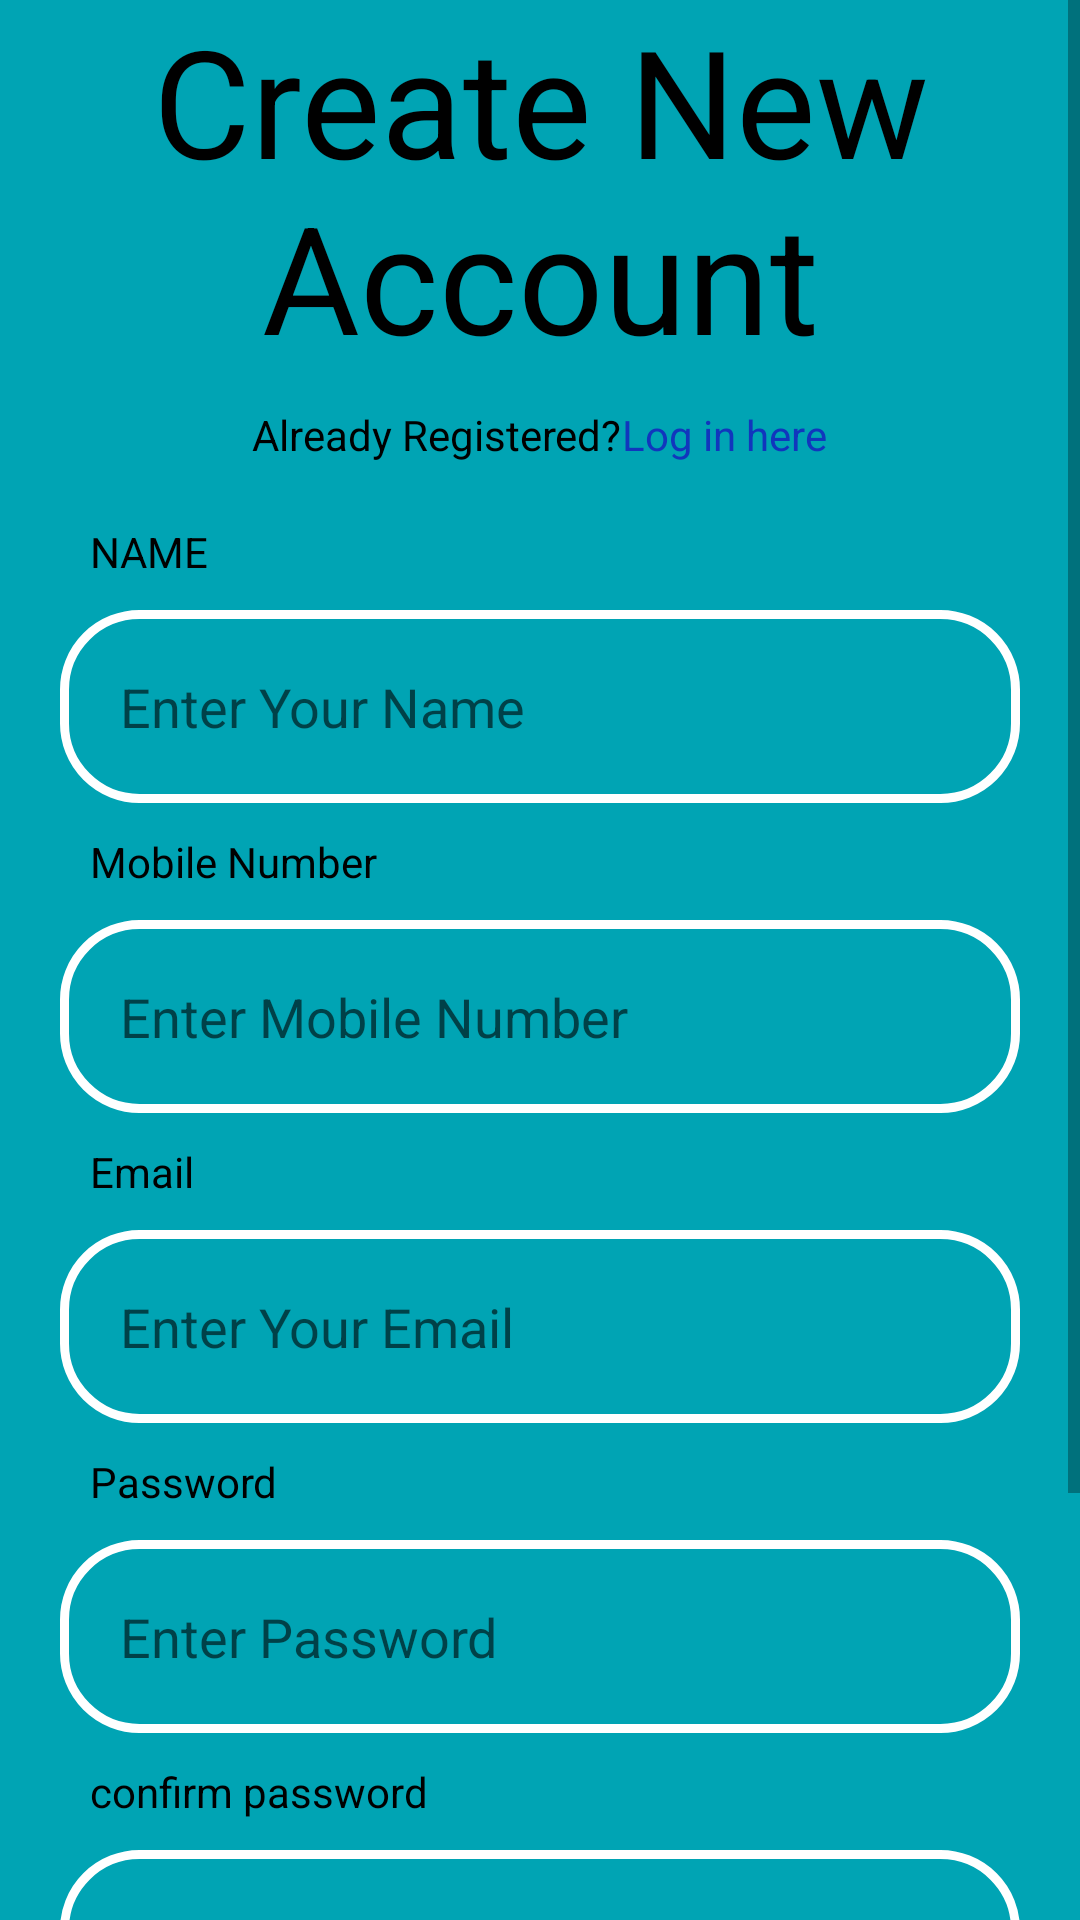

Produce the Android XML layout that renders to this screen, including the resource entries it uses.
<!-- AndroidManifest.xml: application theme Theme.UMDN -->
<!-- res/layout/activity_signup.xml -->
<?xml version="1.0" encoding="utf-8"?>
<RelativeLayout
    xmlns:android="http://schemas.android.com/apk/res/android"
    xmlns:app="http://schemas.android.com/apk/res-auto"
    xmlns:tools="http://schemas.android.com/tools"
    android:layout_width="match_parent"
    android:layout_height="match_parent"
    android:layout_margin="10dp"
    android:background="#00a4b4"
    tools:context=".SignupActivity">

    <ScrollView
        android:layout_width="match_parent"
        android:layout_height="match_parent">

    <LinearLayout
        android:layout_width="match_parent"
        android:layout_height="match_parent"
        android:orientation="vertical">

        <LinearLayout
            android:layout_width="match_parent"
            android:layout_height="wrap_content"
            android:orientation="vertical">
            <TextView
                android:id="@+id/txtnewaccount"
                android:layout_width="match_parent"
                android:layout_height="wrap_content"
                android:gravity="center"
                android:text="Create New Account"
                android:textColor="#000000"
                android:textSize="50sp" />
        </LinearLayout>
        <LinearLayout
            android:layout_width="wrap_content"
            android:layout_height="wrap_content"
            android:layout_gravity="center"
            android:layout_margin="10dp"
            android:layout_marginTop="20dp"
            android:orientation="horizontal"
            app:layout_constraintTop_toBottomOf="@id/txtnewaccount">

            <TextView
                android:layout_width="wrap_content"
                android:layout_height="wrap_content"
                android:text="Already Registered?"
                android:textColor="#000000" />

            <TextView
                android:layout_width="match_parent"
                android:layout_height="wrap_content"
                android:clickable="true"
                android:text="Log in here"
                android:textColor="#1136BD" />
        </LinearLayout>
        <LinearLayout
            android:layout_width="match_parent"
            android:layout_height="wrap_content"
            android:layout_marginLeft="20dp"
            android:layout_marginRight="20dp"
            android:orientation="vertical"
            >

            <TextView
                android:layout_width="wrap_content"
                android:layout_height="wrap_content"
                android:padding="10dp"
                android:text="NAME"
                android:textColor="#000000" />

            <EditText
                android:layout_width="match_parent"
                android:layout_height="wrap_content"
                android:background="@drawable/edit_text_shape"
                android:hint="Enter Your Name"
                android:padding="20dp"
                android:inputType="text"
                android:textColor="#000000" />

            <TextView
                android:layout_width="wrap_content"
                android:layout_height="wrap_content"
                android:padding="10dp"
                android:text="Mobile Number"
                android:textColor="#000000" />

            <EditText
                android:layout_width="match_parent"
                android:layout_height="wrap_content"
                android:background="@drawable/edit_text_shape"
                android:hint="Enter Mobile Number"
                android:padding="20dp"
                android:inputType="phone"
                android:textColor="#000000" />

            <TextView
                android:layout_width="wrap_content"
                android:layout_height="wrap_content"
                android:padding="10dp"
                android:text="Email"
                android:textColor="#000000" />

            <EditText
                android:layout_width="match_parent"
                android:layout_height="wrap_content"
                android:background="@drawable/edit_text_shape"
                android:hint="Enter Your Email"
                android:padding="20dp"
                android:textColor="#000000" />

            <TextView
                android:layout_width="wrap_content"
                android:layout_height="wrap_content"
                android:padding="10dp"
                android:text="Password"
                android:textColor="#000000" />

            <EditText
                android:layout_width="match_parent"
                android:layout_height="wrap_content"
                android:background="@drawable/edit_text_shape"
                android:hint="Enter Password"
                android:padding="20dp"
                android:textColor="#000000"
                />

            <TextView
                android:layout_width="wrap_content"
                android:layout_height="wrap_content"
                android:padding="10dp"
                android:text="confirm password"
                android:textColor="#000000" />

            <EditText
                android:layout_width="match_parent"
                android:layout_height="wrap_content"
                android:background="@drawable/edit_text_shape"
                android:hint="Enter Confirm Password"
                android:padding="20dp"
                android:textColor="#000000" />

            <Button
                android:layout_width="fill_parent"
                android:layout_height="match_parent"
                android:layout_marginTop="10dp"
                android:background="@drawable/btn_shape_round"
                android:text="Sign up" />
            <Button
                android:layout_width="match_parent"
                android:layout_height="wrap_content"
                android:layout_marginTop="16dp"
                android:background="#b2b419"
                android:drawableLeft="@drawable/google"
                android:text="Login With Google"
                android:textColor="#e8e9e9"
                android:layout_marginBottom="20dp"/>
            </LinearLayout>

        </LinearLayout>
    </ScrollView>
</RelativeLayout>
<!-- resources referenced by this layout -->
<resources>
  <!-- drawable btn_shape_round (drawable) -->
  <?xml version="1.0" encoding="utf-8"?>
  <shape xmlns:android="http://schemas.android.com/apk/res/android"
      android:padding="16dp"
      android:shape="rectangle">
      <stroke
          android:width="1dp"
          android:color="@android:color/black" />
      <corners android:radius="5dp" />
  </shape>
  <!-- drawable edit_text_shape (drawable) -->
  <?xml version="1.0" encoding="utf-8"?>
  <shape xmlns:android="http://schemas.android.com/apk/res/android"
      android:padding="16dp"
      android:shape="rectangle">
      <stroke
          android:width="3dp"
          android:color="@color/white" />
      <corners android:radius="25dp" />
  </shape>
  <!-- drawable google: png bitmap (drawable, 1725 bytes) -->
  <style name="Theme.UMDN" parent="Theme.MaterialComponents.DayNight.DarkActionBar">
          
          <item name="colorPrimary">@color/purple_500</item>
          <item name="colorPrimaryVariant">@color/purple_700</item>
          <item name="colorOnPrimary">@color/white</item>
          
          <item name="colorSecondary">@color/teal_200</item>
          <item name="colorSecondaryVariant">@color/teal_700</item>
          <item name="colorOnSecondary">@color/black</item>
          
          <item name="android:statusBarColor" tools:targetApi="21">?attr/colorPrimaryVariant</item>
          
      </style>
  <color name="white">#FFFFFFFF</color>
  <color name="purple_500">#FF6200EE</color>
  <color name="purple_700">#FF3700B3</color>
  <color name="teal_200">#FF03DAC5</color>
  <color name="teal_700">#FF018786</color>
  <color name="black">#FF000000</color>
</resources>
